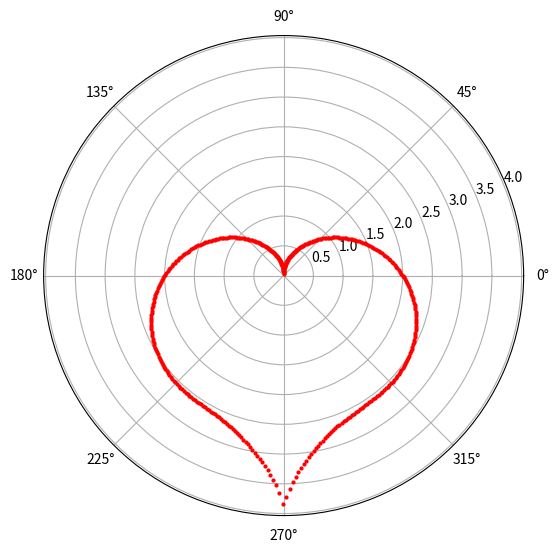

Here is the Python script that generated this plot:
# [redacted]


import numpy as np
from matplotlib import pyplot as plt


# в одно окно на одни оси
fi = np.linspace(0, 2*np.pi, 400)
fig = plt.figure()
fig.set_tight_layout(False)


def fun(f):
    return 2-(2*np.sin(f))+(np.sin(f))*(np.sqrt(np.fabs(np.cos(f)))/(np.sin(f)+1.4))


ax = fig.add_axes([0.0, 0.0, 1, 1], polar=True)

ax.plot(fi, fun(fi), color='red', ls='', lw=3, marker='o', markersize=2)
fig.savefig('ex2_plot.png', dpi=500, bbox_inches='tight')
plt.show()
